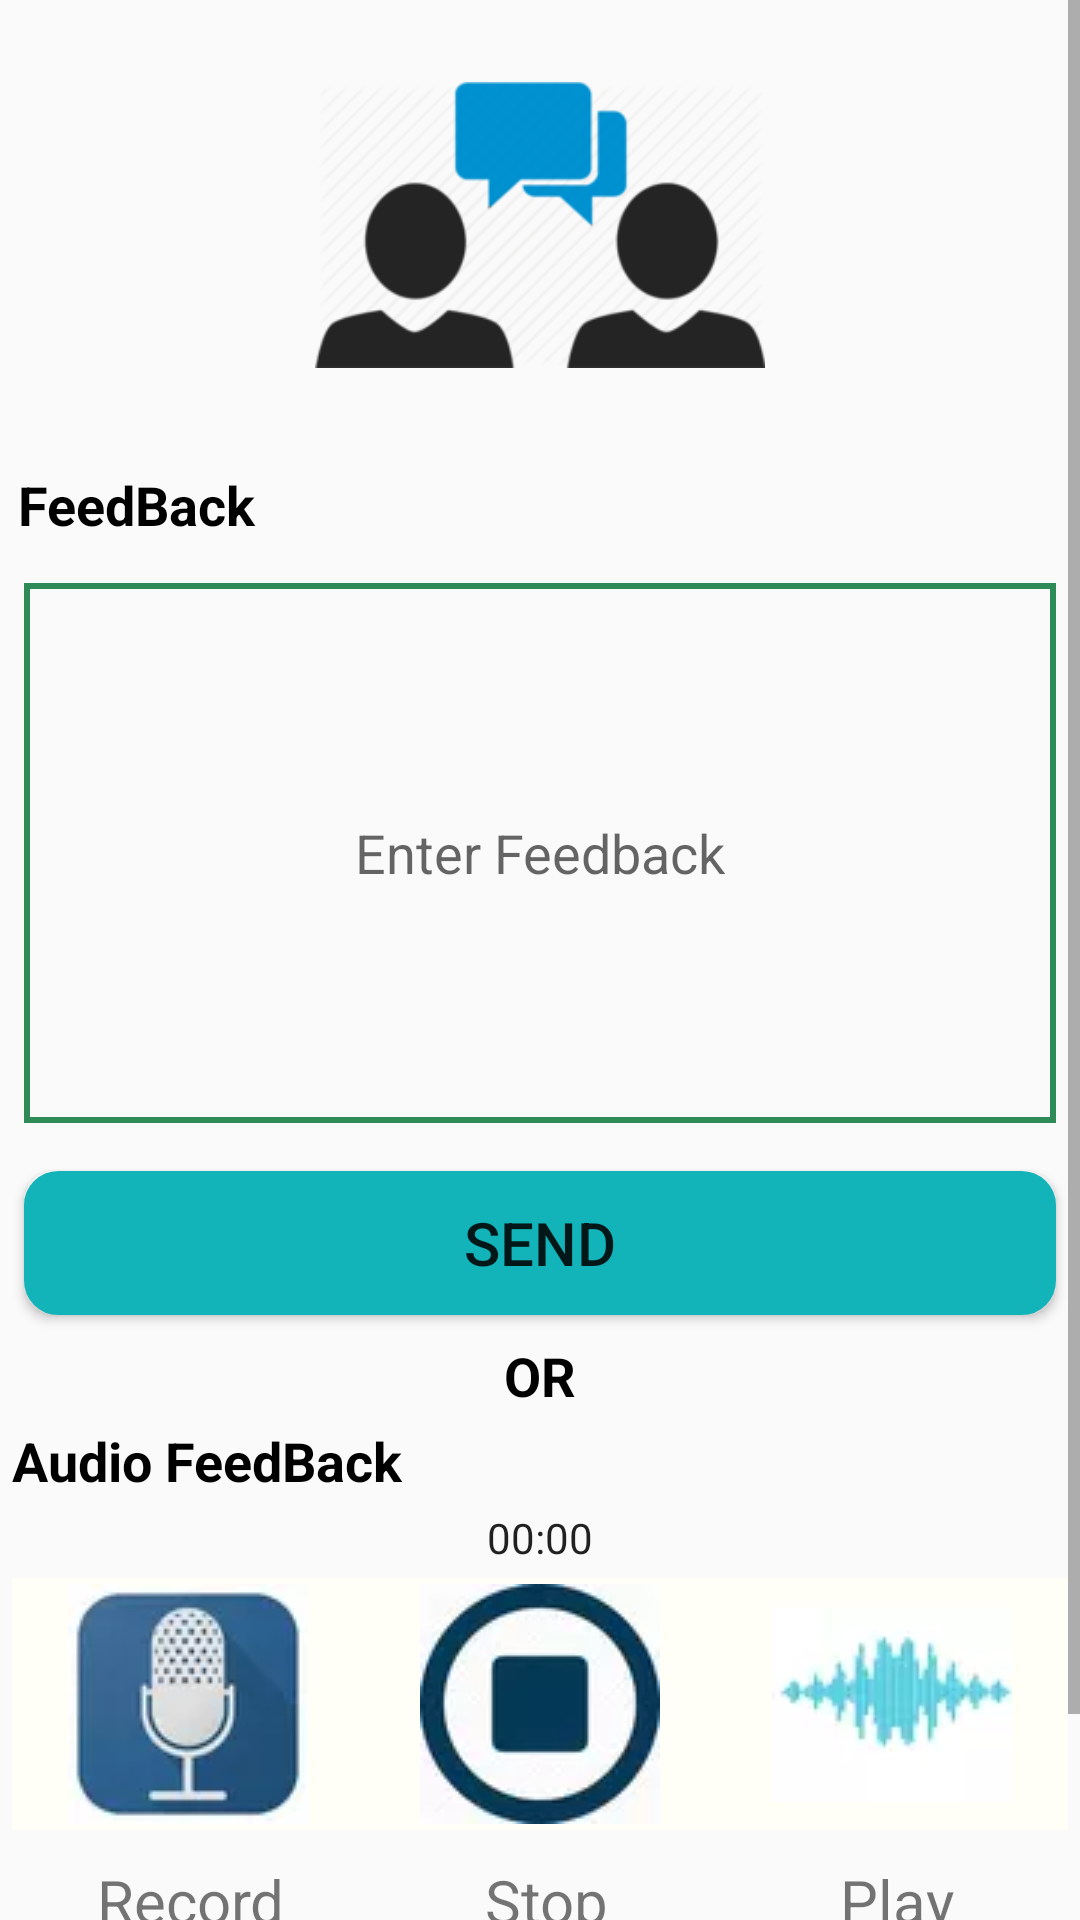

Write the Android layout XML for this screen, with the resource values it uses.
<!-- AndroidManifest.xml: application theme Theme.AppCompat.Light -->
<!-- res/layout/activity_feed_back_details.xml -->
<?xml version="1.0" encoding="utf-8"?>
<ScrollView xmlns:android="http://schemas.android.com/apk/res/android"
    xmlns:tools="http://schemas.android.com/tools"
    android:layout_width="match_parent"
    android:layout_height="match_parent"
    android:orientation="vertical">

    <LinearLayout
        android:layout_width="match_parent"
        android:layout_height="match_parent"
        android:orientation="vertical"
        tools:context=".">


        <ImageView
            android:layout_width="150dp"
            android:layout_height="150dp"
            android:layout_gravity="center"
            android:src="@drawable/feedback" />

        <TextView
            android:layout_width="match_parent"
            android:layout_height="wrap_content"
            android:layout_margin="6dp"
            android:layout_marginTop="@dimen/hbms_home_screen_button_bottom_padding"
            android:text="@string/feedback"
            android:textColor="#000000"
            android:textSize="18sp"
            android:textStyle="bold" />

        <EditText
            android:id="@+id/edittext_textfeedback"
            android:layout_width="match_parent"
            android:layout_height="180dp"
            android:layout_margin="8dp"
            android:background="@drawable/square_drawablebackground"
            android:gravity="center"
            android:hint="Enter Feedback"
            android:maxLength="250"
            android:padding="4dp"
            android:textColor="#808080" />

        <Button
            android:id="@+id/send"
            android:layout_width="match_parent"
            android:layout_height="wrap_content"
            android:layout_margin="8dp"
            android:background="@drawable/rounded_corner_bg"
            android:text="@string/send"
            android:textSize="20sp" />

        <TextView
            android:layout_width="match_parent"
            android:layout_height="wrap_content"
            android:gravity="center"
            android:text="OR"
            android:textColor="#000000"
            android:textSize="18sp"
            android:textStyle="bold" />

        <TextView
            android:layout_width="match_parent"
            android:layout_height="wrap_content"
            android:layout_margin="4dp"
            android:layout_marginTop="@dimen/hbms_home_screen_button_bottom_padding"
            android:text="@string/audio_feedback"
            android:textColor="#000000"
            android:textSize="18sp"
            android:textStyle="bold" />


        <Chronometer
            android:id="@+id/chronometer"
            android:layout_gravity="center_horizontal"
            android:layout_width="wrap_content"
            android:layout_height="wrap_content" />


        <TextView
            android:id="@+id/file_name"
            android:layout_gravity="right"
            android:layout_width="match_parent"
            android:layout_height="wrap_content"
            android:layout_margin="4dp"
            android:text="FeedBack.MP4"
            android:gravity="center"
            android:visibility="gone"
            android:textColor="#000000"
            android:textSize="16sp"
            android:textStyle="bold" />

        <LinearLayout
            android:id="@+id/layout_audio_img"
            android:layout_width="match_parent"
            android:layout_height="wrap_content"
            android:layout_margin="4dp"
            android:orientation="horizontal"
            android:background="@color/white"
            android:weightSum="0.75">


            <ImageButton
                android:id="@+id/record"
                android:layout_width="0dp"
                android:layout_height="match_parent"
                android:layout_gravity="center"
                android:layout_margin="2dp"
                android:layout_weight="0.25"
                android:src="@drawable/rec_com"
                android:background="@color/white"
                android:text="Record"
                android:textSize="20sp" />

            <ImageButton
                android:id="@+id/stop"
                android:layout_width="0dp"
                android:layout_height="match_parent"
                android:layout_margin="2dp"
                android:layout_weight="0.25"
                android:src="@drawable/icon_stop"
                android:background="@color/white"
                android:text="Stop"
                android:textSize="20sp" />

            <ImageButton
                android:id="@+id/play"
                android:layout_width="0dp"
                android:layout_height="match_parent"
                android:layout_margin="2dp"
                android:layout_weight="0.25"
                android:src="@drawable/icon_play"
                android:background="@color/white"
                android:text="Play"
                android:textSize="20sp" />

        </LinearLayout>


        <LinearLayout
            android:layout_width="match_parent"
            android:layout_height="wrap_content"
            android:layout_margin="4dp"
            android:orientation="horizontal"
            android:weightSum="0.75">

            <TextView
                android:id="@+id/txt_record"
                android:layout_width="0dp"
                android:layout_height="match_parent"
                android:layout_gravity="center"
                android:layout_margin="2dp"
                android:layout_weight="0.25"
                android:gravity="center"
                android:text="@string/record"
                android:textSize="20sp" />

            <TextView
                android:id="@+id/txt_stop"
                android:layout_width="0dp"
                android:layout_height="match_parent"
                android:layout_margin="2dp"
                android:layout_weight="0.25"
                android:gravity="center"
                android:text="@string/stop"
                android:textSize="20sp" />

            <TextView
                android:id="@+id/txt_play"
                android:layout_width="0dp"
                android:layout_height="match_parent"
                android:layout_weight="0.25"
                android:gravity="center"
                android:text="@string/play"
                android:textSize="20sp" />

        </LinearLayout>


        <Button
            android:id="@+id/btn_audio_send"
            android:layout_width="match_parent"
            android:layout_height="wrap_content"
            android:layout_margin="8dp"
            android:background="@drawable/rounded_corner_bg"
            android:text="@string/audio_feedback_send"
            android:textSize="20sp"
            android:textStyle="bold" />
    </LinearLayout>
</ScrollView>
<!-- resources referenced by this layout -->
<resources>
  <color name="white">#FFFEF7</color>
  <dimen name="hbms_home_screen_button_bottom_padding">60dp</dimen>
  <!-- drawable feedback: png bitmap (drawable, 40680 bytes) -->
  <!-- drawable icon_play: webp bitmap (drawable-v21, 686 bytes) -->
  <!-- drawable icon_stop: webp bitmap (drawable-v21, 1226 bytes) -->
  <!-- drawable rec_com: webp bitmap (drawable, 1194 bytes) -->
  <!-- drawable rounded_corner_bg (drawable) -->
  <?xml version="1.0" encoding="UTF-8"?>
  <shape xmlns:android="http://schemas.android.com/apk/res/android">
      <solid android:color="#12b4ba"/>
      <stroke android:width="3dp" android:color="#12b4ba" />
      <corners android:radius="10dp"/>
      <padding android:left="0dp" android:top="0dp" android:right="0dp" android:bottom="0dp" />
  </shape>
  <!-- drawable square_drawablebackground (drawable) -->
  <?xml version="1.0" encoding="utf-8"?>
  <selector xmlns:android="http://schemas.android.com/apk/res/android">
      <item>
          <shape android:shape="rectangle">
              <stroke android:width="2dp" android:color="@color/seagreen" />
  
          </shape>
      </item>
  </selector>
  <string name="audio_feedback">Audio FeedBack</string>
  <string name="audio_feedback_send">Send Audio FeedBack</string>
  <string name="feedback">FeedBack</string>
  <string name="play">Play</string>
  <string name="record">Record</string>
  <string name="send">Send</string>
  <string name="stop">Stop</string>
  <color name="seagreen">#2E8B57</color>
</resources>
